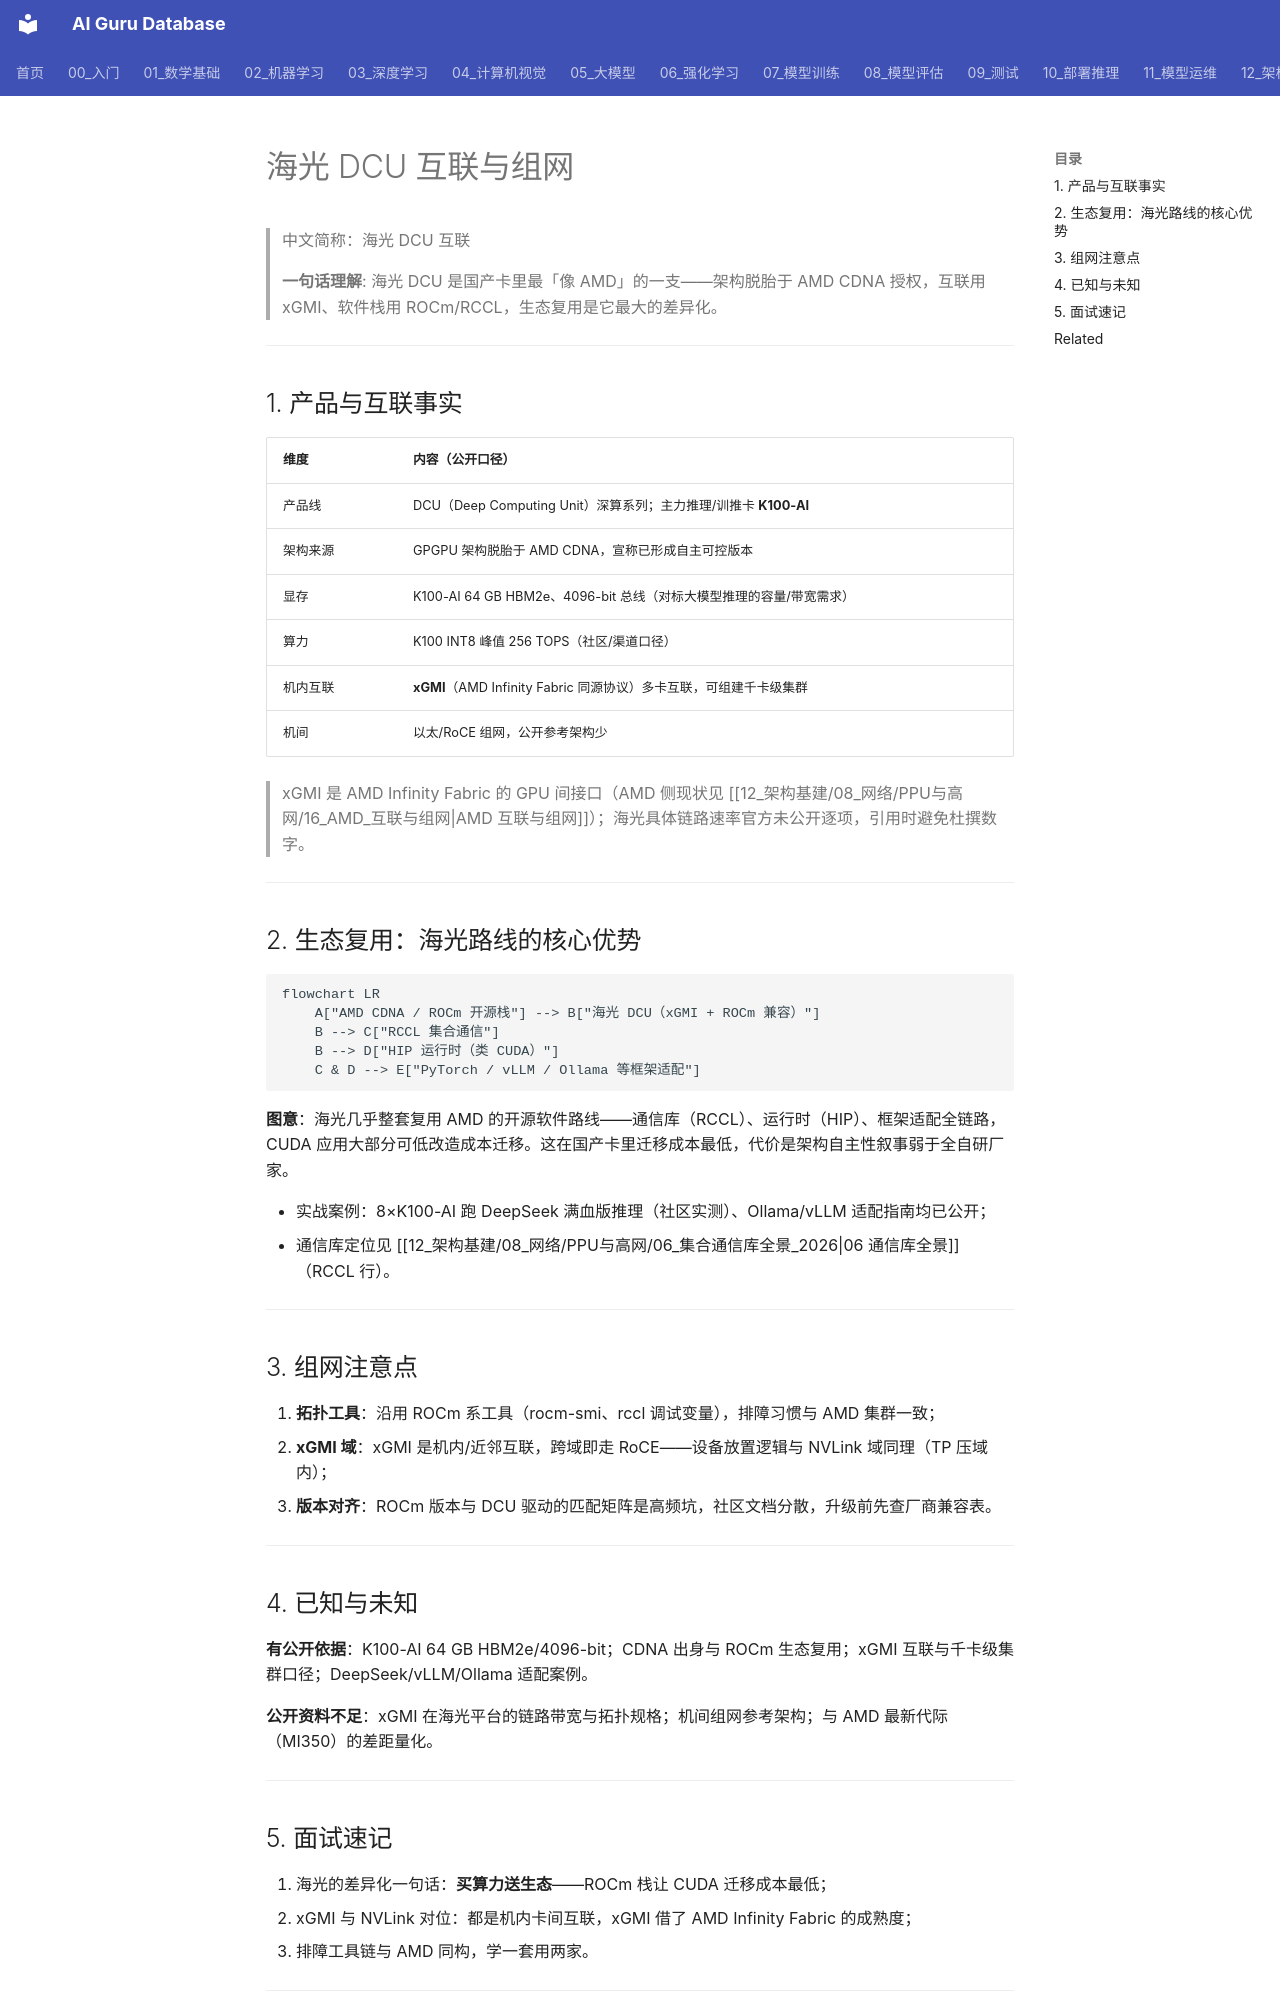

repository: ai-guru-global/ai-guru-database · page: 12_架构基建/08_网络/PPU与高网/10_海光DCU互联与组网/index.html · generator: mkdocs

---
title: "海光 DCU 互联与组网"
category: 12_架构基建-08-网络
tags: ["hygon", "dcu", "k100", "xgmi", "rocm", "rccl", "interconnect"]
summary: "海光 DCU（深算系列）的互联与组网：K100-AI 的 xGMI 多卡互联、脱胎于 AMD CDNA 的架构路线带来的 ROCm/RCCL 生态复用，以及 CUDA 应用迁移成本优势。"
created: 2026-10-27
updated: 2026-10-27
tier: supporting
aliases: ["海光互联", "海光 DCU", "xGMI 互联"]
sources:
  - "https://www.eet-china.com/mp/a381638.html"
  - "https://www.eet-china.com/mp/a209073.html"
  - "https://wenku.csdn.net/answer/t79lx30bx90"
name_zh: "海光 DCU 互联"
---

# 海光 DCU 互联与组网

> 中文简称：海光 DCU 互联

> **一句话理解**: 海光 DCU 是国产卡里最「像 AMD」的一支——架构脱胎于 AMD CDNA 授权，互联用 xGMI、软件栈用 ROCm/RCCL，生态复用是它最大的差异化。

---

## 1. 产品与互联事实

| 维度 | 内容（公开口径） |
|---|---|
| 产品线 | DCU（Deep Computing Unit）深算系列；主力推理/训推卡 **K100-AI** |
| 架构来源 | GPGPU 架构脱胎于 AMD CDNA，宣称已形成自主可控版本 |
| 显存 | K100-AI 64 GB HBM2e、4096-bit 总线（对标大模型推理的容量/带宽需求） |
| 算力 | K100 INT8 峰值 256 TOPS（社区/渠道口径） |
| 机内互联 | **xGMI**（AMD Infinity Fabric 同源协议）多卡互联，可组建千卡级集群 |
| 机间 | 以太/RoCE 组网，公开参考架构少 |

> xGMI 是 AMD Infinity Fabric 的 GPU 间接口（AMD 侧现状见 [[12_架构基建/08_网络/PPU与高网/16_AMD_互联与组网|AMD 互联与组网]]）；海光具体链路速率官方未公开逐项，引用时避免杜撰数字。

---

## 2. 生态复用：海光路线的核心优势

```mermaid
flowchart LR
    A["AMD CDNA / ROCm 开源栈"] --> B["海光 DCU（xGMI + ROCm 兼容）"]
    B --> C["RCCL 集合通信"]
    B --> D["HIP 运行时（类 CUDA）"]
    C & D --> E["PyTorch / vLLM / Ollama 等框架适配"]
```

**图意**：海光几乎整套复用 AMD 的开源软件路线——通信库（RCCL）、运行时（HIP）、框架适配全链路，CUDA 应用大部分可低改造成本迁移。这在国产卡里迁移成本最低，代价是架构自主性叙事弱于全自研厂家。

- 实战案例：8×K100-AI 跑 DeepSeek 满血版推理（社区实测）、Ollama/vLLM 适配指南均已公开；
- 通信库定位见 [[12_架构基建/08_网络/PPU与高网/06_集合通信库全景_2026|06 通信库全景]]（RCCL 行）。

---

## 3. 组网注意点

1. **拓扑工具**：沿用 ROCm 系工具（rocm-smi、rccl 调试变量），排障习惯与 AMD 集群一致；
2. **xGMI 域**：xGMI 是机内/近邻互联，跨域即走 RoCE——设备放置逻辑与 NVLink 域同理（TP 压域内）；
3. **版本对齐**：ROCm 版本与 DCU 驱动的匹配矩阵是高频坑，社区文档分散，升级前先查厂商兼容表。

---

## 4. 已知与未知

**有公开依据**：K100-AI 64 GB HBM2e/4096-bit；CDNA 出身与 ROCm 生态复用；xGMI 互联与千卡级集群口径；DeepSeek/vLLM/Ollama 适配案例。

**公开资料不足**：xGMI 在海光平台的链路带宽与拓扑规格；机间组网参考架构；与 AMD 最新代际（MI350）的差距量化。

---
